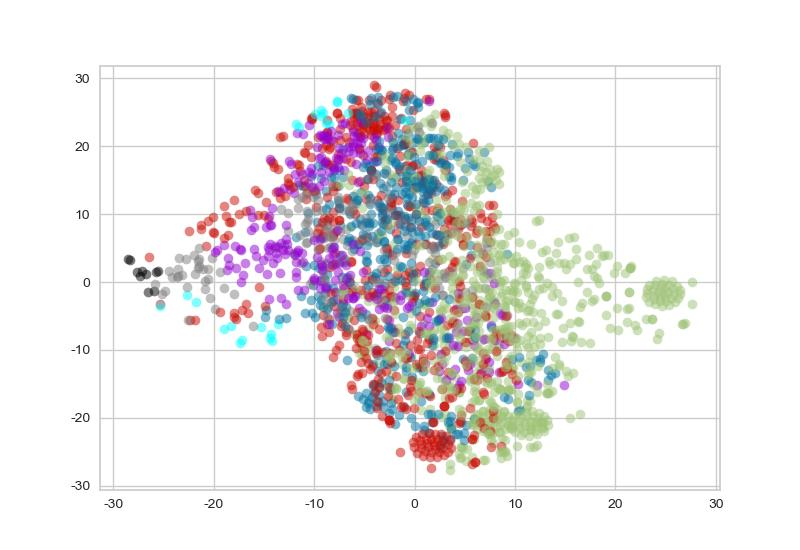

The file beside this chart, header and first rows:
id, name, group, Dis2Center
0, 0, 1, 0.009938
1, JamesJohnson, 3, 0.0153
2, LuisScola, 0, 0.03339
3, DeMarreCarroll, 1, 0.02957
4, CoryJoseph, 3, 0.02695
5, KyleLowry, 5, 0.06735
6, BismackBiyombo, 3, 0.01492
7, DeMarDeRozan, 0, 0.06919
8, JonasValanciunas, 3, 0.0195
9, BrunoCaboclo, 1, 0.009938
10, TerrenceRoss, 2, 0.03242
11, PatrickPatterson, 1, 0.03523
12, DelonWright, 1, 0.008334
13, LucasNogueira, 1, 0.00997
14, MarvinWilliams, 2, 0.03257
15, JeremyLamb, 2, 0.02572
16, NicolasBatum, 2, 0.03922
17, JeremyLin, 2, 0.03384
18, AaronHarrison, 1, 0.00975
19, KembaWalker, 5, 0.04577
20, PJHairston, 1, 0.02887
21, BrianRoberts, 1, 0.01066
22, TroyDaniels, 1, 0.01173
23, CodyZeller, 3, 0.03044
24, FrankKaminsky, 3, 0.0372
25, TylerHansbrough, 1, 0.008615
26, SpencerHawes, 1, 0.01997
27, ChrisBosh, 4, 0.06453
28, DwyaneWade, 4, 0.04194
29, Amar'eStoudemire, 1, 0.01348
30, GoranDragic, 3, 0.03375
31, TylerJohnson, 3, 0.01589
32, LuolDeng, 3, 0.0336
33, ChrisAndersen, 1, 0.009376
34, GeraldGreen, 2, 0.03007
35, BenoUdrih, 1, 0.009938
36, JustiseWinslow, 3, 0.01782
37, HassanWhiteside, 4, 0.02908
38, UdonisHaslem, 1, 0.009683
39, RaymondFelton, 0, 0.02178
40, CharlieVillanueva, 3, 0.02658
41, Jose JuanBarea, 2, 0.03555
42, DwightPowell, 3, 0.02893
43, DeronWilliams, 0, 0.03873
44, JaValeMcGee, 3, 0.01404
45, JohnJenkins, 1, 0.007331
46, JeremyEvans, 1, 0.005894
47, WesleyMatthews, 2, 0.05013
48, ChandlerParsons, 3, 0.0384
49, ZazaPachulia, 4, 0.02177
50, DevinHarris, 3, 0.02365
51, DirkNowitzki, 2, 0.07503
52, AaronBrooks, 3, 0.02719
53, DougMcDermott, 2, 0.02517
54, BobbyPortis, 1, 0.0233
55, KirkHinrich, 1, 0.009532
56, PauGasol, 0, 0.07975
57, TonySnell, 1, 0.02147
58, JimmyButler, 4, 0.04342
59, TajGibson, 4, 0.03324
... 391 more rows
